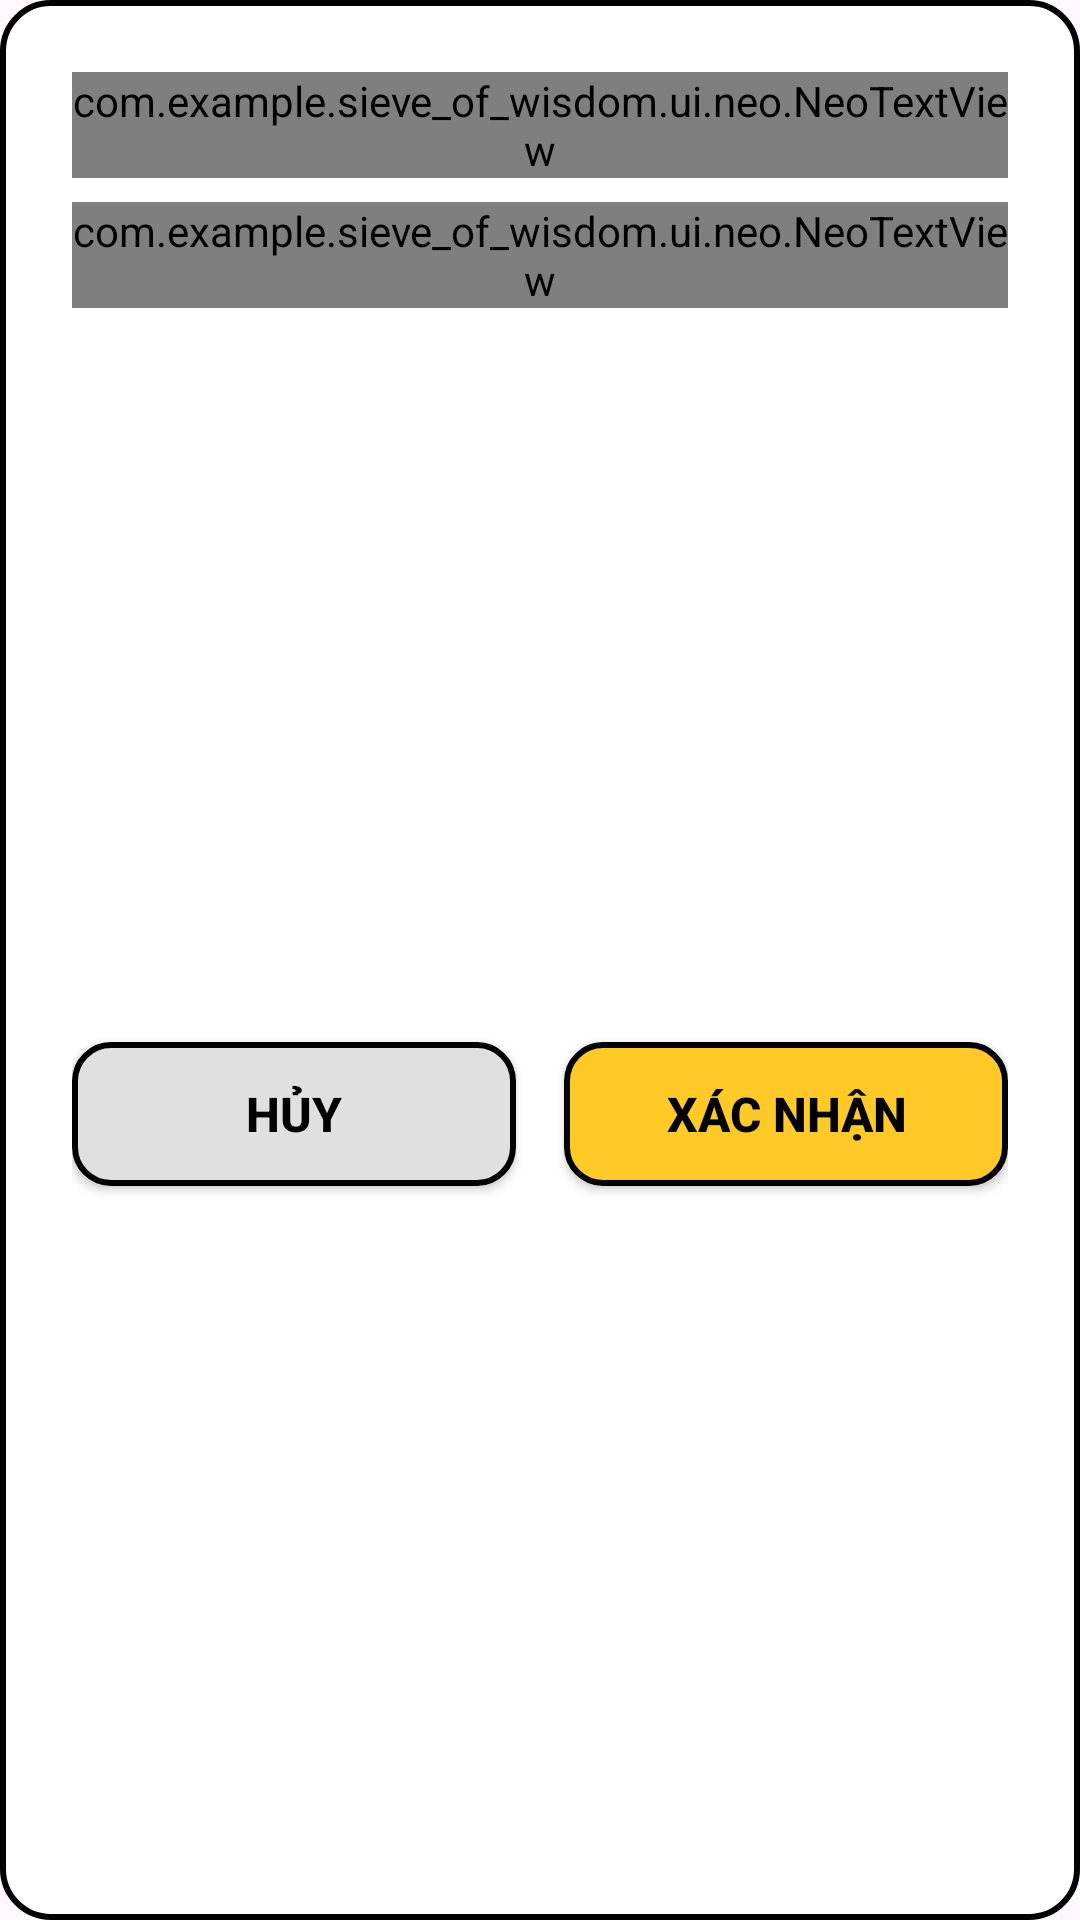

Android layout source for this screen:
<!-- AndroidManifest.xml: application theme Theme.Sieve_of_Wisdom -->
<!-- res/layout/dialog_confirm_purchase.xml -->
<?xml version="1.0" encoding="utf-8"?>
<androidx.constraintlayout.widget.ConstraintLayout
    xmlns:android="http://schemas.android.com/apk/res/android"
    xmlns:app="http://schemas.android.com/apk/res-auto"
    android:layout_width="match_parent"
    android:layout_height="wrap_content"
    android:background="@drawable/dialog_background"
    android:padding="24dp"
    android:layout_marginLeft="20dp"
    android:layout_marginRight="20dp">

    












    <com.example.sieve_of_wisdom.ui.neo.NeoTextView
        android:id="@+id/tvMessage"
        android:layout_width="0dp"
        android:layout_height="wrap_content"
        android:gravity="center"
        android:text="Dùng 10 xu để mở khóa gói này?"
        android:textColor="@color/black"
        android:textSize="18sp"
        android:textStyle="bold"
        android:fontFamily="@font/itim"
        android:background="@android:color/transparent"
        app:neoShadowColor="@color/primary_yellow"
        app:neoShadowX="1dp"
        app:neoShadowY="2dp"
        app:neoStrokeColor="@color/black"
        app:neoStrokeWidth="0dp"
        android:includeFontPadding="false"
        app:layout_constraintEnd_toEndOf="parent"
        app:layout_constraintStart_toStartOf="parent"
        app:layout_constraintTop_toTopOf="parent" />
    
    <com.example.sieve_of_wisdom.ui.neo.NeoTextView
        android:id="@+id/tvPackageTitle"
        android:layout_width="0dp"
        android:layout_height="wrap_content"
        android:layout_marginTop="8dp"
        android:gravity="center"
        android:text="Lịch sử Ấn Độ"
        android:textColor="@color/white"
        android:textSize="22sp"
        android:textStyle="bold"
        android:fontFamily="@font/roboto"
        android:background="@android:color/transparent"
        app:neoShadowColor="@color/primary_yellow"
        app:neoShadowX="6dp"
        app:neoShadowY="4dp"
        app:neoStrokeColor="@color/black"
        app:neoStrokeWidth="5dp"
        android:includeFontPadding="false"
        app:layout_constraintEnd_toEndOf="parent"
        app:layout_constraintStart_toStartOf="parent"
        app:layout_constraintTop_toBottomOf="@id/tvMessage" />
















    
    <androidx.appcompat.widget.AppCompatButton
        android:id="@+id/btnCancel"
        android:layout_width="0dp"
        android:layout_height="48dp"
        android:layout_marginTop="24dp"
        android:layout_marginEnd="8dp"
        android:background="@drawable/btn_cancel_bg"
        android:text="Hủy"
        android:textColor="#000000"
        android:textSize="16sp"
        android:textStyle="bold"
        app:layout_constraintBottom_toBottomOf="parent"
        app:layout_constraintEnd_toStartOf="@id/btnConfirm"
        app:layout_constraintHorizontal_chainStyle="spread"
        app:layout_constraintStart_toStartOf="parent"
        app:layout_constraintTop_toBottomOf="@id/tvPackageTitle" />

    
    <androidx.appcompat.widget.AppCompatButton
        android:id="@+id/btnConfirm"
        android:layout_width="0dp"
        android:layout_height="48dp"
        android:layout_marginStart="8dp"
        android:background="@drawable/btn_confirm_bg"
        android:text="Xác nhận"
        android:textColor="#000000"
        android:textSize="16sp"
        android:textStyle="bold"
        app:layout_constraintBottom_toBottomOf="@id/btnCancel"
        app:layout_constraintEnd_toEndOf="parent"
        app:layout_constraintStart_toEndOf="@id/btnCancel"
        app:layout_constraintTop_toTopOf="@id/btnCancel" />

</androidx.constraintlayout.widget.ConstraintLayout>
<!-- resources referenced by this layout -->
<resources>
  <color name="black">#000000</color>
  <color name="primary_yellow">#FFD42A</color>
  <color name="white">#FAF9F6</color>
  <!-- drawable btn_cancel_bg (drawable) -->
  <?xml version="1.0" encoding="utf-8"?>
  <shape xmlns:android="http://schemas.android.com/apk/res/android"
      android:shape="rectangle">
      <solid android:color="#E0E0E0" />
      <corners android:radius="12dp" />
      <stroke
          android:width="2dp"
          android:color="#000000" />
  </shape>
  <!-- drawable btn_confirm_bg (drawable) -->
  <?xml version="1.0" encoding="utf-8"?>
  <shape xmlns:android="http://schemas.android.com/apk/res/android"
      android:shape="rectangle">
      <solid android:color="#FFCA28" />
      <corners android:radius="12dp" />
      <stroke
          android:width="2dp"
          android:color="#000000" />
  </shape>
  <!-- drawable dialog_background (drawable) -->
  <?xml version="1.0" encoding="utf-8"?>
  <shape xmlns:android="http://schemas.android.com/apk/res/android"
      android:shape="rectangle">
      <solid android:color="#FFFFFF" />
      <corners android:radius="16dp" />
      <stroke
          android:width="2dp"
          android:color="#000000" />
  </shape>
  <style name="Theme.Sieve_of_Wisdom" parent="Base.Theme.Sieve_of_Wisdom" />
  <style name="Base.Theme.Sieve_of_Wisdom" parent="Theme.Material3.DayNight.NoActionBar">
          
          
      </style>
</resources>
